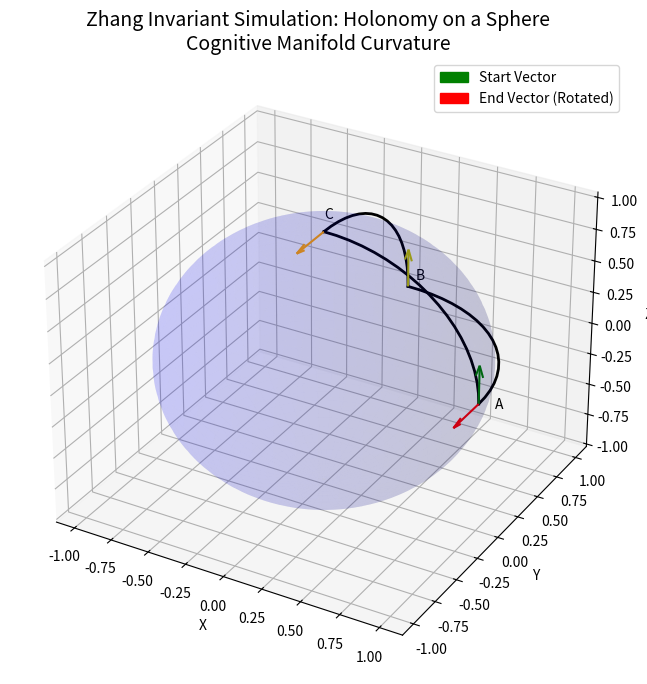

Write Python code to recreate this figure.
import numpy as np
import matplotlib.pyplot as plt
from mpl_toolkits.mplot3d import Axes3D

def get_sphere_coordinates(radius=1.0):
    u = np.linspace(0, 2 * np.pi, 100)
    v = np.linspace(0, np.pi, 100)
    x = radius * np.outer(np.cos(u), np.sin(v))
    y = radius * np.outer(np.sin(u), np.sin(v))
    z = radius * np.outer(np.ones(np.size(u)), np.cos(v))
    return x, y, z

def plot_vector(ax, origin, vector, color='r', label=None):
    ax.quiver(origin[0], origin[1], origin[2], 
              vector[0], vector[1], vector[2], 
              color=color, length=0.3, normalize=True, label=label)

def main():
    fig = plt.figure(figsize=(10, 8))
    ax = fig.add_subplot(111, projection='3d')
    
    # Plot Sphere
    x, y, z = get_sphere_coordinates(0.98)
    ax.plot_surface(x, y, z, color='b', alpha=0.1, edgecolor='none')

    # Define Points
    A = np.array([1, 0, 0]) # Start
    B = np.array([0, 1, 0])
    C = np.array([0, 0, 1]) # North Pole
    
    # Define Path (Geodesics)
    # Path 1: A -> B (Equator)
    t = np.linspace(0, np.pi/2, 20)
    path1_x = np.cos(t)
    path1_y = np.sin(t)
    path1_z = np.zeros_like(t)
    ax.plot(path1_x, path1_y, path1_z, 'k-', linewidth=2)

    # Path 2: B -> C (Longitude 90)
    t = np.linspace(0, np.pi/2, 20)
    path2_x = np.zeros_like(t)
    path2_y = np.cos(t)
    path2_z = np.sin(t)
    ax.plot(path2_x, path2_y, path2_z, 'k-', linewidth=2)
    
    # Path 3: C -> A (Prime Meridian)
    t = np.linspace(0, np.pi/2, 20)
    path3_x = np.sin(t)
    path3_y = np.zeros_like(t)
    path3_z = np.cos(t)
    ax.plot(path3_x, path3_y, path3_z, 'k-', linewidth=2)

    # Parallel Transport Simulation
    # Initial Vector at A: Pointing North (tangent to sphere at A)
    v_start = np.array([0, 0, 1])
    plot_vector(ax, A, v_start, color='g', label='Start Vector')
    
    # Transport A -> B (Along equator)
    # Since we move along equator and vector is perpendicular (North), it stays North.
    v_at_B = np.array([0, 0, 1])
    # However, at B (0,1,0), North is (0,0,1). It is still tangent.
    # But wait, let's look at the angle relative to the path.
    # At A, path is (0,1,0), vector is (0,0,1). Angle is 90.
    # At B, path incoming is (1,0,0) (wait, tangent of circle at pi/2 is (-1,0,0)).
    # Let's be precise.
    # Tangent of path 1 at t: (-sin t, cos t, 0).
    # At t=0 (A): (0, 1, 0). Vector: (0, 0, 1). Cross product (normal) is (1,0,0).
    # At t=pi/2 (B): (-1, 0, 0). Vector: (0, 0, 1).
    # The vector (0,0,1) is parallel transported along equator.
    plot_vector(ax, B, v_at_B, color='y', label='Transported to B')

    # Transport B -> C (Along longitude)
    # Path 2 tangent: (0, -sin t, cos t).
    # At B (t=0): (0, 0, 1). 
    # Current vector v_at_B is (0, 0, 1).
    # So the vector is TANGENT to the path 2.
    # Parallel transport of a tangent vector to a geodesic remains tangent.
    # So at C (t=pi/2), tangent is (0, -1, 0).
    # So v_at_C should be (0, -1, 0).
    v_at_C = np.array([0, -1, 0])
    plot_vector(ax, C, v_at_C, color='orange', label='Transported to C')

    # Transport C -> A (Along prime meridian)
    # Path 3 tangent: (cos t, 0, -sin t).
    # At C (t=0): (1, 0, 0).
    # Current vector v_at_C is (0, -1, 0).
    # The vector is perpendicular to the path tangent (1,0,0) and normal (0,0,1).
    # Wait, at C (0,0,1), normal is (0,0,1).
    # Tangent is (1,0,0).
    # Vector is (0,-1,0).
    # This vector is perpendicular to tangent.
    # So it should stay perpendicular to tangent as we move.
    # At A (t=pi/2): Point (1,0,0). Normal (1,0,0).
    # Tangent of path is (0, 0, -1).
    # Vector must be perpendicular to tangent (0,0,-1) and normal (1,0,0).
    # So vector must be (0, 1, 0) or (0, -1, 0).
    # Let's trace carefully.
    # At C, vector is (0, -1, 0) (pointing "West" in global coords, or "Right" if facing A).
    # As we move to A, we go "Down".
    # The vector (0, -1, 0) is constant in Euclidean space? No, must be tangent to surface.
    # (0, -1, 0) is always tangent to the prime meridian arc?
    # At any point on Path 3: (sin t, 0, cos t). Normal is (sin t, 0, cos t).
    # Vector (0, -1, 0) has dot product 0 with normal. So it is always tangent.
    # So the vector stays (0, -1, 0) in Euclidean coordinates!
    v_end = np.array([0, -1, 0])
    plot_vector(ax, A, v_end, color='r', label='End Vector')

    # Result:
    # Start Vector at A: (0, 0, 1)
    # End Vector at A: (0, -1, 0)
    # They are 90 degrees apart.
    
    # Annotations
    ax.text(1.1, 0, 0, "A", color='k')
    ax.text(0, 1.1, 0, "B", color='k')
    ax.text(0, 0, 1.1, "C", color='k')
    
    ax.set_title("Zhang Invariant Simulation: Holonomy on a Sphere\nCognitive Manifold Curvature", fontsize=14)
    ax.set_xlabel("X")
    ax.set_ylabel("Y")
    ax.set_zlabel("Z")
    
    # Legend
    # Create proxy artists for legend
    import matplotlib.patches as mpatches
    red_patch = mpatches.Patch(color='red', label='End Vector (Rotated)')
    green_patch = mpatches.Patch(color='green', label='Start Vector')
    plt.legend(handles=[green_patch, red_patch])
    
    output_path = 'zhang_invariant_simulation.png'
    plt.savefig(output_path)
    print(f"Plot saved to {output_path}")
    print("Zhang Invariant (Holonomy) detected: Vector rotated by 90 degrees.")
    print("This represents 'Confusion' or energy dissipation in the cognitive loop.")
    print("In a 'Superconductive' (Flat) Cognitive Manifold, the vector would return unchanged.")
    # plt.show()

if __name__ == "__main__":
    main()
